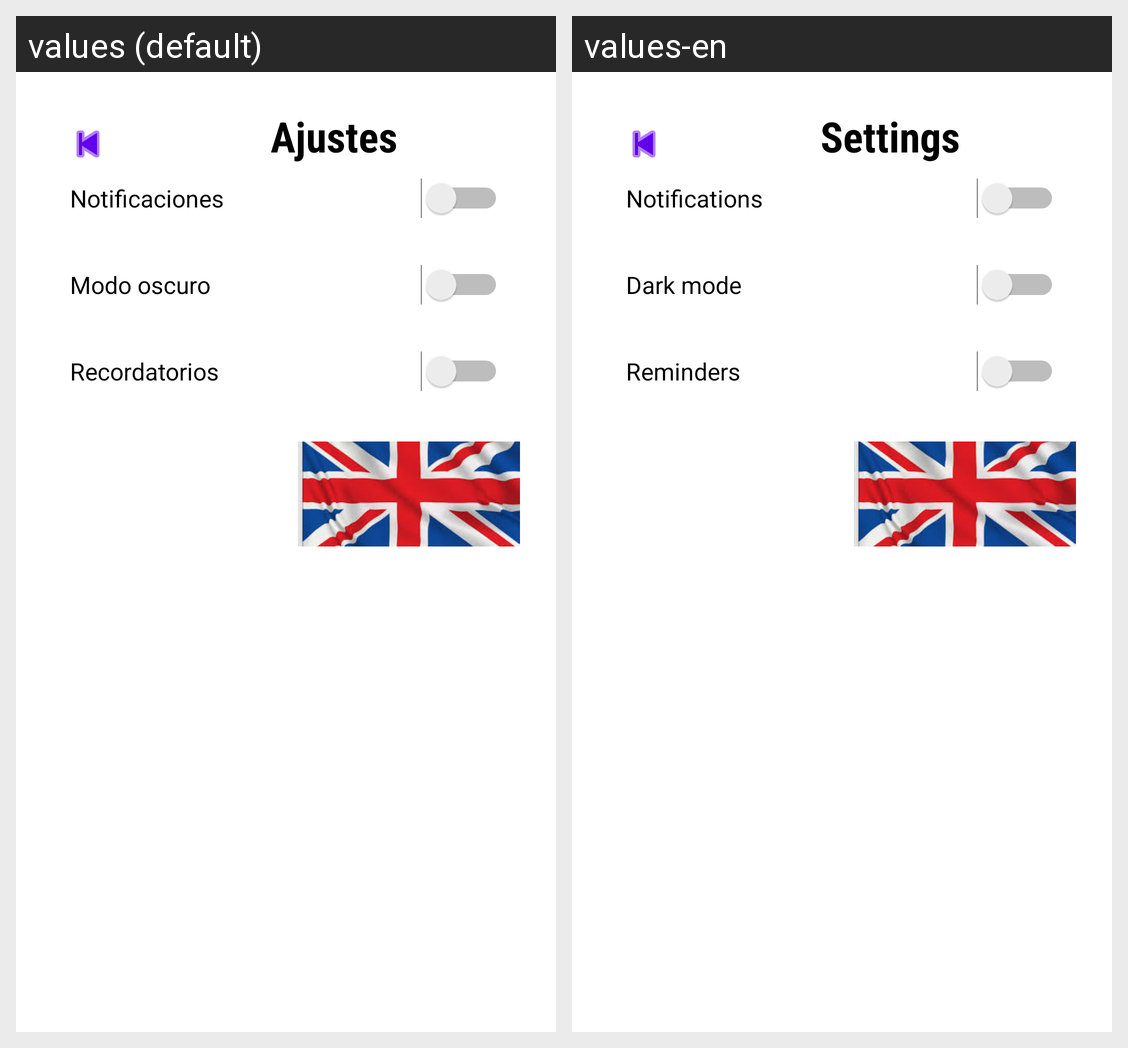

This grid shows one Android layout under two languages. Give, for every string resource on the screen, its name, the default text and each shown locale's text.
Android screen res/layout/activity_ajustes.xml rendered under 2 locales, left to right: values (default), values-en. Device: Nexus 5 (rendered at 1080×1920; each locale shown at half size, 540×960, under a caption strip naming it); theme Theme.GymApp.
Strings drawn on this screen, with the default value and each locale's value (text and hints the layout hard-codes, and strings that could not be matched under every locale, appear in the picture but are not listed):

ajustes
  values: Ajustes
  values-en: Settings

notificaciones
  values: Notificaciones
  values-en: Notifications

modo_oscuro
  values: Modo oscuro
  values-en: Dark mode

recordatorios
  values: Recordatorios
  values-en: Reminders
